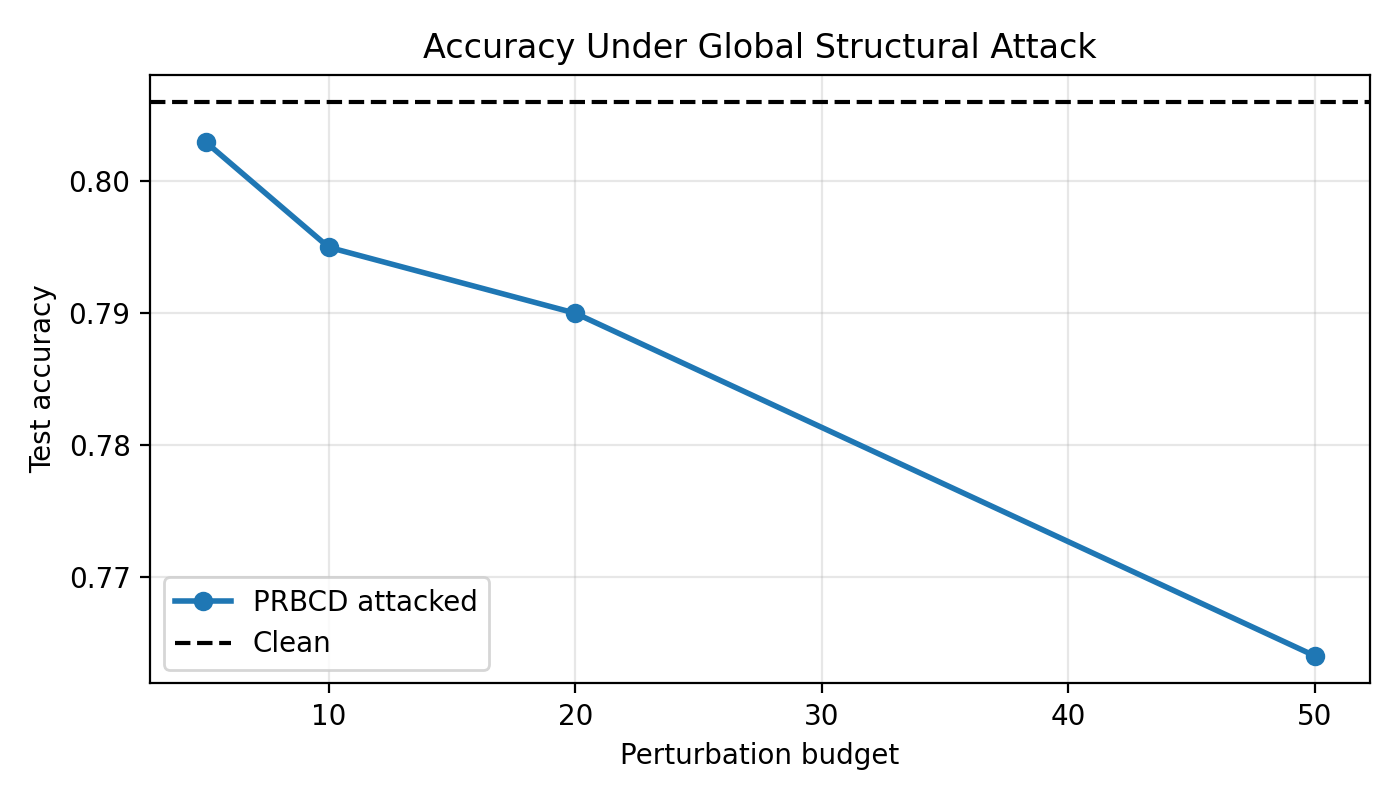

Source data for this figure (header and first rows):
budget, test_accuracy, flipped_edges
5, 0.803, 5
10, 0.795, 10
20, 0.79, 20
50, 0.764, 50
